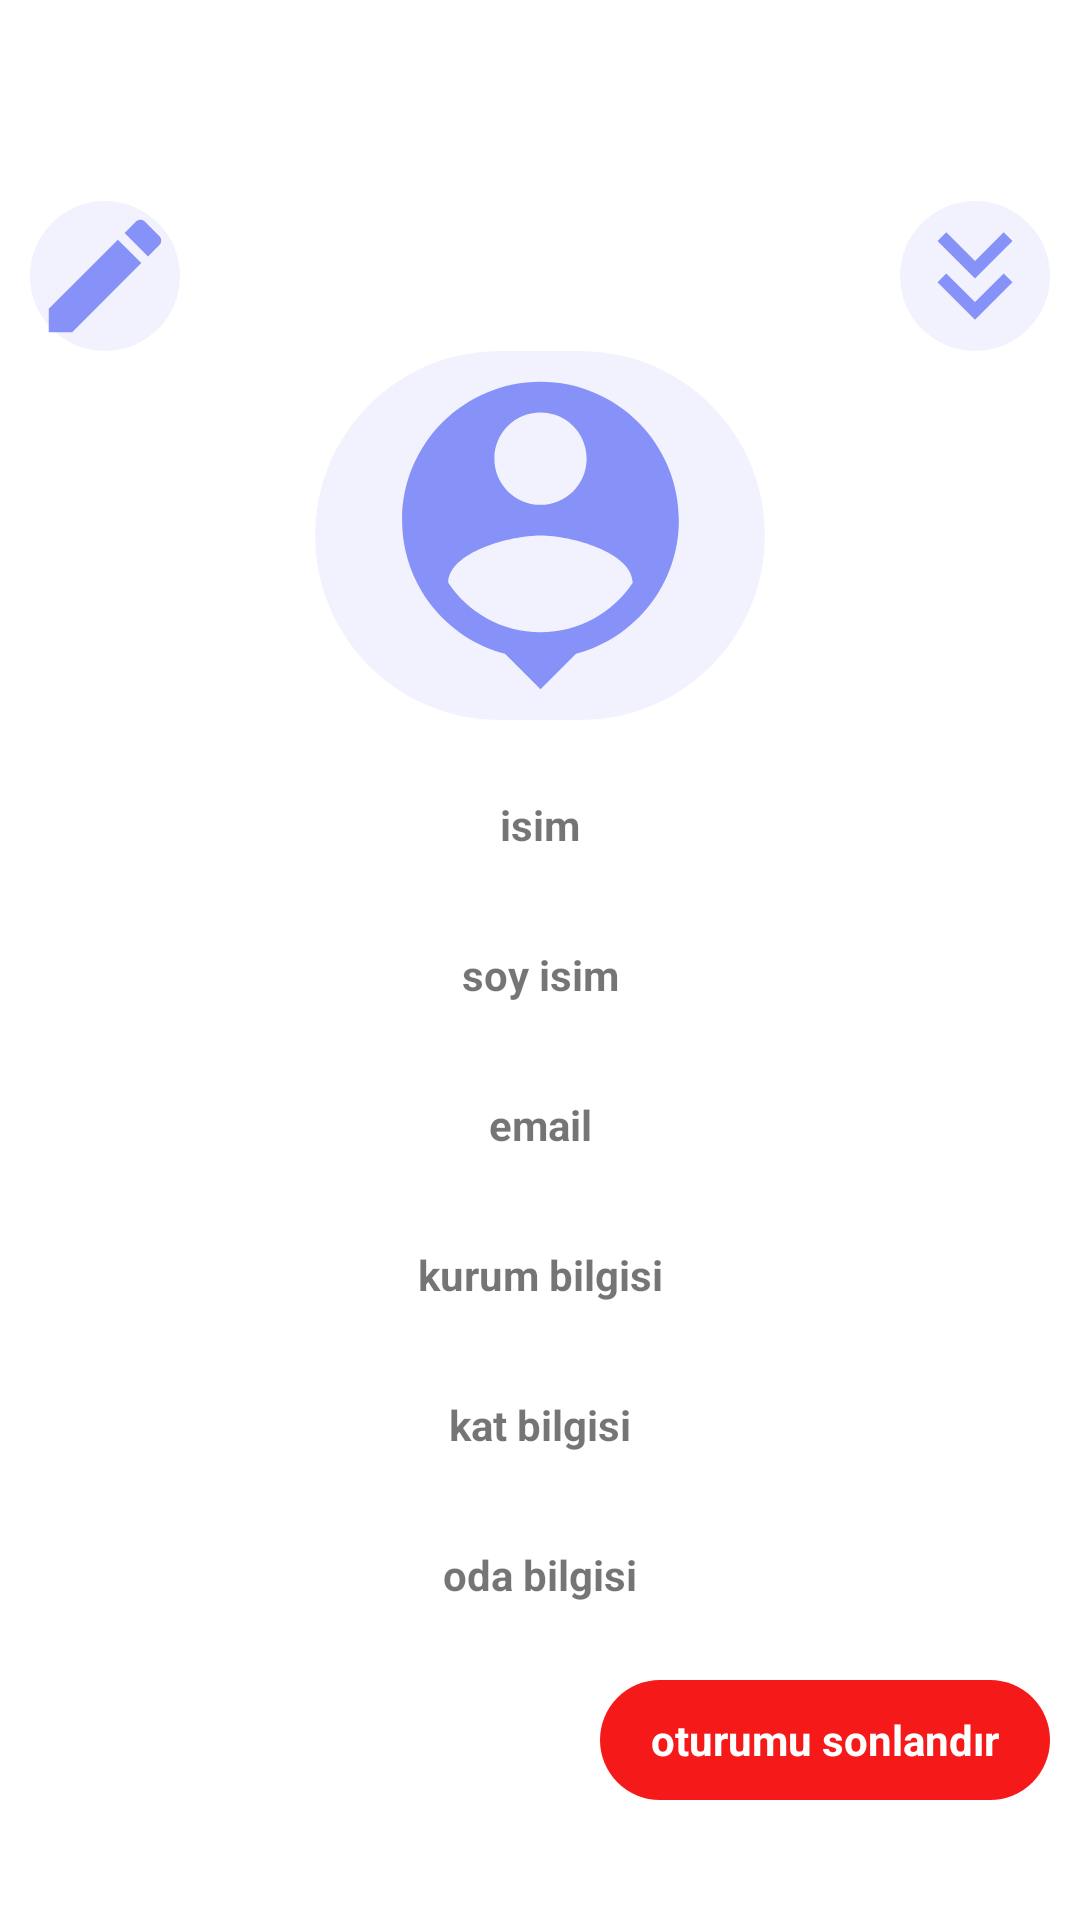

Here is an Android app screen rendered from its layout file. Give the layout XML and the strings, colors and styles it references.
<!-- AndroidManifest.xml: application theme Theme.Yurt_application -->
<!-- res/layout/isim_pupup.xml -->
<?xml version="1.0" encoding="utf-8"?>
<androidx.constraintlayout.widget.ConstraintLayout xmlns:android="http://schemas.android.com/apk/res/android"
    xmlns:app="http://schemas.android.com/apk/res-auto"
    xmlns:tools="http://schemas.android.com/tools"
    android:layout_width="match_parent"
    android:layout_height="match_parent">

    <LinearLayout
        android:layout_width="match_parent"
        android:layout_height="wrap_content"
        android:background="@drawable/popup"
        android:gravity="bottom"

        android:orientation="vertical"
        app:layout_constraintBottom_toBottomOf="parent"
        app:layout_constraintEnd_toEndOf="parent"
        app:layout_constraintHorizontal_bias="1.0"
        app:layout_constraintStart_toStartOf="parent"
        app:layout_constraintTop_toTopOf="parent"
        app:layout_constraintVertical_bias="1.0">

        <LinearLayout
            android:layout_width="match_parent"
            android:layout_height="wrap_content"
            android:layout_gravity="center"
            android:orientation="horizontal">



            <ImageButton
                android:id="@+id/imageButton5"
                android:layout_width="50dp"
                android:layout_height="wrap_content"
                android:layout_gravity="right"
                android:background="@drawable/down_button_shape"
                app:srcCompat="@drawable/baseline_create_24"
                tools:layout_editor_absoluteX="339dp"
                tools:layout_editor_absoluteY="47dp" />
            <TextView
                android:id="@+id/textView25"
                android:layout_width="match_parent"
                android:gravity="center"
                android:textColor="@color/white"
                android:textStyle="bold"
                android:visibility="invisible"
                android:textSize="20dp"
                android:layout_gravity="center"
                android:background="@drawable/button_background"
                android:layout_marginLeft="75dp"
                android:layout_marginRight="75dp"
                android:layout_height="40dp"
                android:layout_weight="1"
                android:text="KAYIT" />
            <ImageButton
                android:id="@+id/imageButton4"
                android:layout_width="50dp"
                android:layout_height="wrap_content"
                android:layout_gravity="right"

                android:background="@drawable/down_button_shape"
                app:srcCompat="@drawable/down"
                tools:layout_editor_absoluteX="339dp"
                tools:layout_editor_absoluteY="47dp" />



        </LinearLayout>

        <androidx.constraintlayout.widget.ConstraintLayout
            android:layout_width="match_parent"
            android:layout_height="match_parent">

            <ImageView
                android:id="@+id/imageView3"
                android:layout_width="150dp"
                android:layout_height="123dp"
                android:background="@drawable/down_button_shape"
                app:layout_constraintBottom_toBottomOf="parent"
                app:layout_constraintEnd_toEndOf="parent"
                app:layout_constraintStart_toStartOf="parent"
                app:layout_constraintTop_toTopOf="parent"
                app:srcCompat="@drawable/baseline_person_pin_24" />

            <TextView
                android:id="@+id/textView26"
                android:layout_width="40dp"
                android:layout_height="40dp"
                android:background="@drawable/button_background"
                android:gravity="center"
                android:text="+"
                android:textColor="@color/white"
                android:textSize="25dp"
                android:textStyle="bold"
                android:visibility="invisible"
                app:layout_constraintBottom_toBottomOf="@+id/imageView3"
                app:layout_constraintEnd_toEndOf="@+id/imageView3"
                app:layout_constraintHorizontal_bias="0.999"
                app:layout_constraintStart_toStartOf="@+id/imageView3"
                app:layout_constraintTop_toTopOf="@+id/imageView3"
                app:layout_constraintVertical_bias="0" />
        </androidx.constraintlayout.widget.ConstraintLayout>

        <TextView
            android:id="@+id/textView18"
            android:layout_width="match_parent"
            android:layout_height="30dp"
            android:layout_marginTop="20dp"
            android:gravity="center"
            android:text="isim"
            android:textColor="@color/lavender"
            android:textStyle="bold" />

        <TextView
            android:id="@+id/textView19"
            android:layout_width="match_parent"
            android:layout_height="30dp"
            android:layout_marginTop="20dp"
            android:gravity="center"
            android:text="soy isim"
            android:textColor="@color/lavender"
            android:textStyle="bold" />

        <TextView
            android:id="@+id/textView20"
            android:layout_width="match_parent"
            android:layout_height="30dp"
            android:layout_marginTop="20dp"
            android:gravity="center"
            android:text="email"
            android:textColor="@color/lavender"
            android:textStyle="bold" />

        <TextView
            android:id="@+id/textView21"
            android:layout_width="match_parent"
            android:layout_height="30dp"
            android:layout_marginTop="20dp"
            android:gravity="center"
            android:text="kurum bilgisi"
            android:textColor="@color/lavender"
            android:textStyle="bold" />

        <TextView
            android:id="@+id/textView22"
            android:layout_width="match_parent"
            android:layout_height="30dp"
            android:layout_marginTop="20dp"
            android:gravity="center"
            android:text="kat bilgisi"
            android:textColor="@color/lavender"
            android:textStyle="bold" />

        <TextView
            android:id="@+id/textView23"
            android:layout_width="match_parent"
            android:layout_height="30dp"
            android:layout_marginTop="20dp"
            android:gravity="center"
            android:text="oda bilgisi"
            android:textColor="@color/lavender"
            android:textStyle="bold" />

        <TextView
            android:id="@+id/textView24"
            android:layout_width="150dp"
            android:layout_height="40dp"
            android:layout_marginTop="20dp"
            android:layout_gravity="right"
            android:layout_marginBottom="30dp"
            android:background="@drawable/exit_button"
            android:drawableStart="@drawable/baseline_exit_to_app_24"
            android:gravity="center"
            android:text="oturumu sonlandır"
            android:textColor="@color/white"
            android:textStyle="bold" />
    </LinearLayout>


</androidx.constraintlayout.widget.ConstraintLayout>
<!-- resources referenced by this layout -->
<resources>
  <!-- drawable baseline_create_24 (drawable) -->
  <vector android:height="50dp" android:tint="#8692F7"
      android:viewportHeight="24" android:viewportWidth="24"
      android:width="50dp" xmlns:android="http://schemas.android.com/apk/res/android">
      <path android:fillColor="@android:color/white" android:pathData="M3,17.25V21h3.75L17.81,9.94l-3.75,-3.75L3,17.25zM20.71,7.04c0.39,-0.39 0.39,-1.02 0,-1.41l-2.34,-2.34c-0.39,-0.39 -1.02,-0.39 -1.41,0l-1.83,1.83 3.75,3.75 1.83,-1.83z"/>
  </vector>
  <!-- drawable baseline_person_pin_24 (drawable) -->
  <vector android:height="50dp" android:tint="#8692F7"
      android:viewportHeight="24" android:viewportWidth="24"
      android:width="50dp" xmlns:android="http://schemas.android.com/apk/res/android">
      <path android:fillColor="@android:color/white" android:pathData="M12,2c-4.97,0 -9,4.03 -9,9 0,4.17 2.84,7.67 6.69,8.69L12,22l2.31,-2.31C18.16,18.67 21,15.17 21,11c0,-4.97 -4.03,-9 -9,-9zM12,4c1.66,0 3,1.34 3,3s-1.34,3 -3,3 -3,-1.34 -3,-3 1.34,-3 3,-3zM12,18.3c-2.5,0 -4.71,-1.28 -6,-3.22 0.03,-1.99 4,-3.08 6,-3.08 1.99,0 5.97,1.09 6,3.08 -1.29,1.94 -3.5,3.22 -6,3.22z"/>
  </vector>
  <!-- drawable button_background (drawable) -->
  <?xml version="1.0" encoding="utf-8"?>
  <shape xmlns:android="http://schemas.android.com/apk/res/android">
  <solid android:color="@color/lavender"/>
      <corners android:radius="100dp"/>
  </shape>
  <!-- drawable down (drawable) -->
  <vector android:height="50dp" android:tint="#8692F7"
      android:viewportHeight="24" android:viewportWidth="24"
      android:width="50dp" xmlns:android="http://schemas.android.com/apk/res/android">
      <path android:fillColor="@android:color/white" android:pathData="M18,6.41l-1.41,-1.41l-4.59,4.58l-4.59,-4.58l-1.41,1.41l6,6z"/>
      <path android:fillColor="@android:color/white" android:pathData="M18,13l-1.41,-1.41l-4.59,4.58l-4.59,-4.58l-1.41,1.41l6,6z"/>
  </vector>
  <!-- drawable down_button_shape (drawable) -->
  <?xml version="1.0" encoding="utf-8"?>
  <shape xmlns:android="http://schemas.android.com/apk/res/android">
  <solid android:color="#1E8692F7"/>
      <corners android:radius="100dp"/>
  </shape>
  <!-- drawable exit_button (drawable) -->
  <?xml version="1.0" encoding="utf-8"?>
  <shape xmlns:android="http://schemas.android.com/apk/res/android">
      <solid android:color="#F61919"/>
      <corners android:radius="100dp"/>
  </shape>
  <!-- drawable popup (drawable) -->
  <?xml version="1.0" encoding="utf-8"?>
  <shape xmlns:android="http://schemas.android.com/apk/res/android">
  <solid android:color="@color/white" />
      <corners android:topLeftRadius="30dp"
          android:topRightRadius="30dp"/>
     <padding
         android:top="10dp"
         android:left="10dp"
         android:right="10dp"
         android:bottom="10dp"
         />
  
  
  </shape>
  <style name="Theme.Yurt_application" parent="Theme.MaterialComponents.DayNight.NoActionBar">
          
          <item name="colorPrimary">@color/lavender</item>
          <item name="colorPrimaryVariant">@color/lavender</item>
          <item name="colorOnPrimary">@color/white</item>
          
          <item name="colorSecondary">@color/teal_200</item>
          <item name="colorSecondaryVariant">@color/teal_700</item>
          <item name="colorOnSecondary">@color/black</item>
          <item name="android:windowCloseOnTouchOutside">true</item>
          
          <item name="android:statusBarColor">?attr/colorPrimaryVariant</item>
          <item name="android:windowAnimationStyle">@style/animation</item>
          
      </style>
  <style name="animation">
          <item name="android:windowEnterAnimation">@anim/sheet_in_bottom</item>
          <item name="android:windowExitAnimation">@anim/sheet_out_bottom</item>
  
      </style>
  <!-- not gathered from this repository: default colours our renderer supplied (Android Studio template values) -->
  <color name="teal_200">#FF03DAC5</color>
  <color name="teal_700">#FF018786</color>
  <color name="black">#FF000000</color>
  <color name="white">#FFFFFFFF</color>
</resources>
